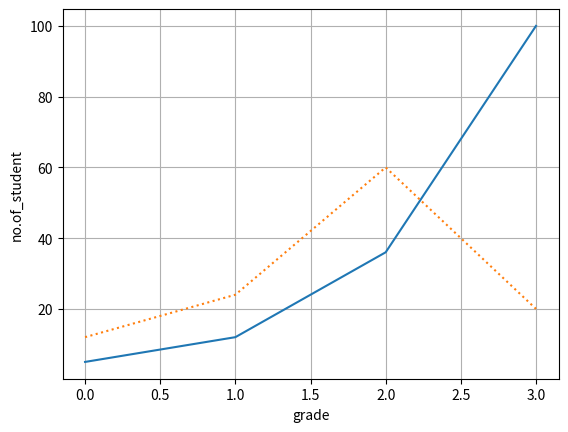

Write Python code to recreate this figure.
import numpy as np
import matplotlib.pyplot as plt
xpoints=np.array([5,12,36,100])
ypoints=np.array([12,24,60,20])
plt.plot(xpoints, ls='-')
plt.plot(ypoints,ls=':')
plt.xlabel('grade')
plt.ylabel('no.of_student')
plt.grid()
plt.show()
